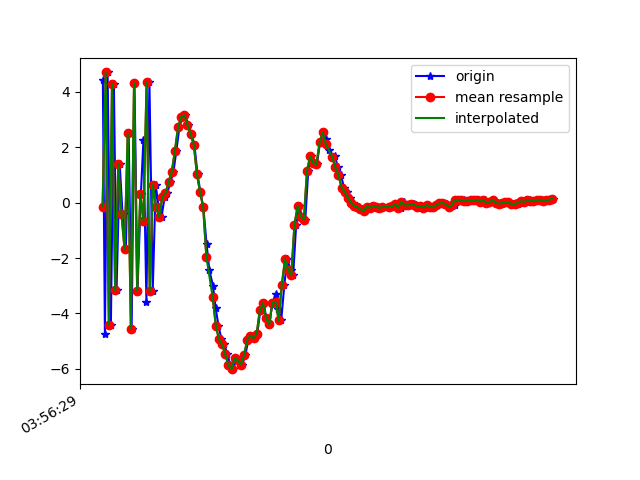

Data behind this chart, as committed beside it:
1618199790062, 895453016737381, 4.41817, 0.8735783, 3.8946133
1618199790075, 895453035968151, -4.739, -0.9996, -3.161
1618199790092, 895453055198921, 4.706, 0.6287, 1.68
1618199790113, 895453074429691, -4.404, -0.8163, 0.0866
1618199790132, 895453093660461, 4.298, 0.735, -2.636
1618199790149, 895453112891231, -3.164, -0.532, 4.407
1618199790169, 895453132122001, 1.412, 0.1356, -6.453
1618199790187, 895453151352771, -0.4039, -0.0119, 7.83
1618199790208, 895453170583541, -1.683, -0.4855, -8.385
1618199790226, 895453189814311, 2.501, 0.854, 7.144
1618199790245, 895453209045081, -4.546, -0.484, -4.601
1618199790263, 895453228275851, 4.322, 1.032, 0.5476
1618199790282, 895453247632700, -3.18, -0.5682, 4.074
1618199790304, 895453266863470, 0.3286, 0.0943, -7.241
1618199790320, 895453286094240, 2.283, 0.5421, 7.98
1618199790339, 895453305325010, -3.586, -0.6446, -5.633
1618199790358, 895453324555780, 4.361, 0.9416, 1.848
1618199790379, 895453343786550, -3.184, -0.4189, 3.754
1618199790398, 895453363017320, 0.6481, 0.161, -7.063
1618199790416, 895453382248090, -0.1407, -0.08309, 2.701
1618199790435, 895453401478860, -0.5037, 0.05346, -0.547
1618199790455, 895453420709630, 0.2036, 0.02694, 0.5587
1618199790471, 895453439940400, 0.3442, -0.04524, 0.6228
1618199790492, 895453459171170, 0.7469, 0.02207, 0.9395
1618199790511, 895453478401940, 1.12, -0.06407, 1.454
1618199790529, 895453497632710, 1.865, -0.2832, 2.693
1618199790549, 895453516863480, 2.734, -0.4661, 4.553
1618199790568, 895453536094250, 3.101, -0.7431, 7.039
1618199790585, 895453555325020, 3.157, -1.776, 8.114
1618199790606, 895453574555790, 2.812, -2.8, 9.238
1618199790625, 895453593786560, 2.484, -3.124, 9.408
1618199790644, 895453613017330, 2.099, -3.27, 8.803
1618199790664, 895453632248100, 1.03, -3.018, 7.452
1618199790682, 895453651478870, 0.384, -2.542, 6.062
1618199790701, 895453670709640, -0.1626, -2.49, 4.487
1618199790721, 895453689940410, -1.473, -2.672, 3.437
1618199790739, 895453709171180, -2.431, -2.629, 2.401
1618199790762, 895453728401950, -2.995, -2.382, 1.001
1618199790779, 895453747632720, -3.8, -2.101, -0.1521
1618199790797, 895453766863490, -4.435, -1.691, -1.515
1618199790816, 895453786094260, -4.928, -1.468, -2.239
1618199790834, 895453805325030, -5.119, -0.9208, -2.857
1618199790854, 895453824555800, -5.475, -0.7827, -3.209
1618199790873, 895453843786570, -5.876, -0.4142, -3.689
1618199790892, 895453863017340, -6.011, 0.09524, -4.27
1618199790911, 895453882248110, -5.616, 0.7135, -4.628
1618199790928, 895453901478880, -5.691, 0.5941, -4.474
1618199790948, 895453920709650, -5.848, 0.7994, -4.575
1618199790968, 895453939940420, -5.497, 1.214, -4.885
1618199790987, 895453959171190, -4.953, 1.003, -4.916
1618199791005, 895453978401960, -4.801, 0.9751, -4.435
1618199791028, 895453997632730, -4.89, 1.252, -4.179
1618199791044, 895454016863500, -4.73, 1.226, -4.042
1618199791063, 895454036094270, -3.883, 1.225, -3.96
1618199791085, 895454055325040, -3.625, 0.93, -4.045
1618199791101, 895454074555810, -4.171, 0.33, -3.56
1618199791120, 895454093786580, -4.385, 0.7681, -2.778
1618199791140, 895454113017350, -3.615, 1.005, -2.534
1618199791160, 895454132248120, -3.307, 0.2836, -2.159
1618199791177, 895454151478890, -3.832, -0.6445, -1.946
1618199791196, 895454170709660, -4.25, -0.6132, -1.2
... 90 more rows
